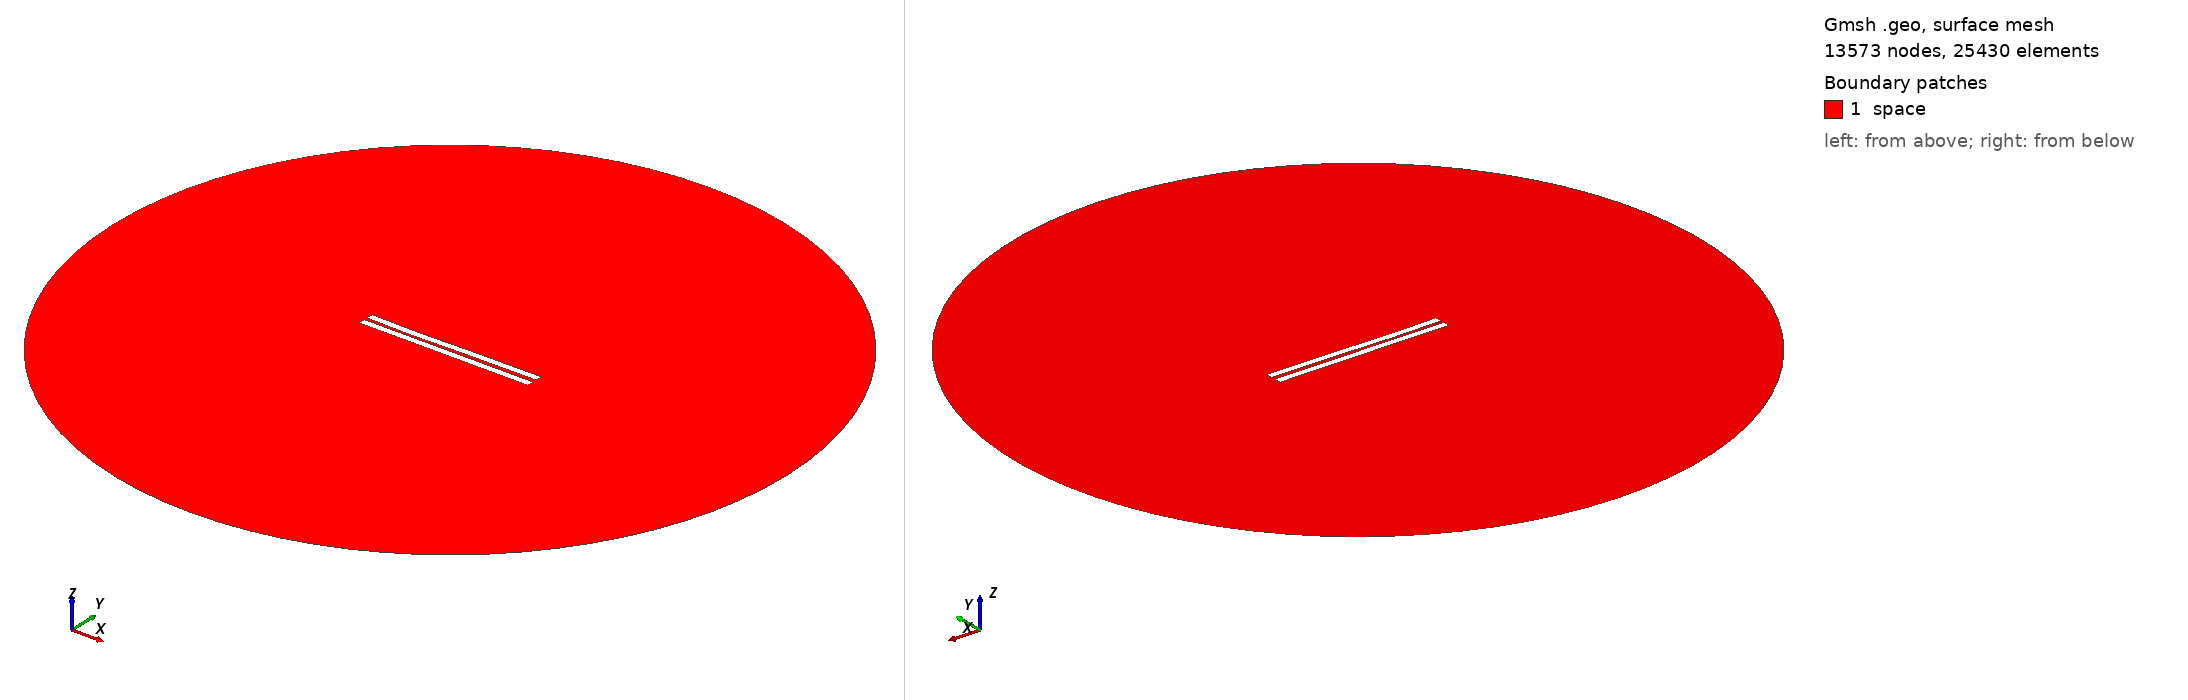

Gmsh geometry script, surface-meshed: 13573 nodes, 25430 surface elements. Boundary patches (legend numbers): 1 space. Left view from above one corner, right view from below the opposite corner. Legend entries are the model's physical surfaces. The drawing asked Gmsh for element sizes between 1% and 20% of the model's largest extent; the script's own settings can give other sizes.

=== 1752.geo (drawn) ===
//---------------------------------------
// Geometry kernel
//---------------------------------------

SetFactory("OpenCASCADE");



//---------------------------------------
// Parameters of the geometry
//---------------------------------------

// Overetch of the upper plate
overetch = 0.0;

// Distance between the plates
distance = 2.0;

// Discretization over the x axis (for the deformation)
nx = 50; 

// Length of the plate
L = 100 - overetch; 

// Number of modes
n = 4; 

// 1st mode coefficient
coeff(1) = 0.15;
beta(1) = 0.596864 * 3.1415926535 / L;

// 2nd mode coefficient
coeff(2) = -0.15;
beta(2) = 1.49418 * 3.1415926535 / L;

// 3rd mode coefficient
coeff(3) = -0.15;
beta(3) = 2.50025 * 3.1415926535 / L;

// 4th mode coefficient
coeff(4) = -0.075;
beta(4) = 3.49999 * 3.1415926535 / L;



//---------------------------------------
// Upper plate (deformed rectangle)
//---------------------------------------

// Coordiantes of the upper plate
xmin = -50;
xmax = 50 - overetch;

// Height of the upper plate
yheight = 4 - 2 * overetch;

// Indexes of the points
UpperID[] = {};
LowerID[] = {};
LeftID[] = {};
RightID[] = {};

// Point index
p = 1;

// Horizontal edges
For i In {1:nx}
    x = xmin + (i-1)*(xmax - xmin)/(nx-1);

    y_bottom = distance / 2 + overetch;
    For j In {1:n}
        C = (Cosh(beta(j)*L) + Cos(beta(j)*L)) / (Sinh(beta(j)*L) + Sin(beta(j)*L));
        y_bottom  = y_bottom + coeff(j) * (Cosh(beta(j)*(x+50)) - Cos(beta(j)*(x+50)) - C * (Sinh(beta(j)*(x+50)) - Sin(beta(j)*(x+50))));
    EndFor

    y_top = y_bottom + yheight;

    Point(p) = {x, y_top, 0, 1.0};
    UpperID[i] = p;
    p = p + 1;

    Point(p) = {x, y_bottom, 0, 1.0};
    LowerID[i] = p;
    p = p + 1;
EndFor

// Create point lists
UpperPts[] = {}; LowerPts[] = {};
For i In {1:nx}
  UpperPts[] += {UpperID[i]};
  LowerPts[] += {LowerID[i]};
EndFor

// Build splines
Spline(1) = {UpperPts[]};
Spline(2) = {LowerPts[]};
Line(3) = {LowerPts[nx-1], UpperPts[nx-1]};
Line(4) = {LowerPts[0], UpperPts[0]};

// Build the plane surface
Curve Loop(1) = {2, 3, -1, -4};
Plane Surface(1) = {1};



//---------------------------------------
// Lower plate (rectangle)
//---------------------------------------

// Vertices
Point(1001) = {-50, -1, 0, 1.0};
Point(1002) = { 50, -1, 0, 1.0};
Point(1003) = { 50,  -5, 0, 1.0};
Point(1004) = {-50,  -5, 0, 1.0};

// Edges
Line(5) = {1001, 1002};
Line(6) = {1002, 1003};
Line(7) = {1003, 1004};
Line(8) = {1004, 1001};

// Plane surface
Line Loop(2) = {5, 6, 7, 8};
Plane Surface(2) = {2}; 



//---------------------------------------
// Outer (fictious) boundary
//---------------------------------------

// Points
Point(1005) = {0, 0, 0};       // Center
Point(1006) = {200, 0, 0};     // Start point
Point(1007) = {0, 200, 0};     // 90 degrees
Point(1008) = {-200, 0, 0};    // 180 degrees
Point(1009) = {0, -200, 0};    // 270 degrees

// Circle arcs (each needs start, center, end)
Circle(9) = {1006, 1005, 1007};
Circle(10) = {1007, 1005, 1008};
Circle(11) = {1008, 1005, 1009};
Circle(12) = {1009, 1005, 1006};

// Plane surface for the entire domain
Curve Loop(3) = {9, 10, 11, 12};
Surface(3) = {3};

// Subtract the plates from the whole domain to obtain the actual domain where we want to solve the equations
BooleanDifference{ Surface{3}; Delete; }{ Surface{1}; Surface{2}; Delete; }




//---------------------------------------
// Transfinite Lines/Curves
//---------------------------------------

// Set the number of points on the boundaries
r = 7;

// Plates
Transfinite Curve {1, 2} = 50*r Using Progression 1;
Transfinite Curve {3, 4} = 2*r Using Progression 1;
Transfinite Line {5, 7} = 50*r Using Progression 1;
Transfinite Line {6, 8} = 2*r Using Progression 1;

// Outer boundary
Transfinite Line {9, 10, 11, 12} = 20 Using Progression 1;



//---------------------------------------
// Physical groups
//---------------------------------------                

// Physical curves (boundaries)
Physical Line("force_segment", 10) = {2};
Physical Line("upper_plate", 11) = {1, 3, 4};
Physical Line("lower_plate", 12) = {5, 6, 7, 8};
Physical Line("boundary", 20) = {9, 10, 11, 12};

// Physical Surfaces
Physical Surface("space", 30) = {3};



//---------------------------------------
// 6. Generate the Mesh
//---------------------------------------

// 2D mesh generation
Mesh 2;
